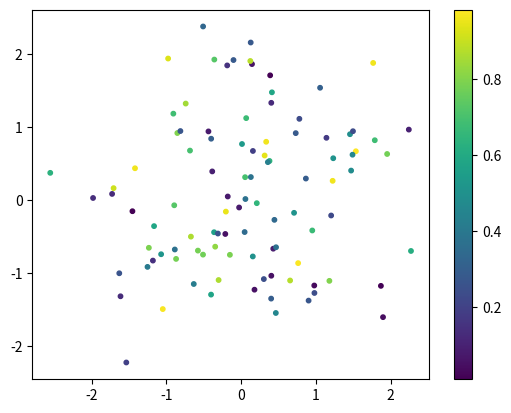

This figure's Python source:
import matplotlib.pyplot as plt
import numpy as np
np.random.seed(0)

x = np.linspace(0, 10, 30)
y = np.sin(x)

#plt.scatter(x, y, marker="o")
#plt.show()

x = np.random.randn(100)
y = np.random.randn(100)
colors = np.random.rand(100)
plt.scatter(x, y, c=colors, s=10, alpha=1.0, cmap="viridis")
plt.colorbar()
plt.show()
